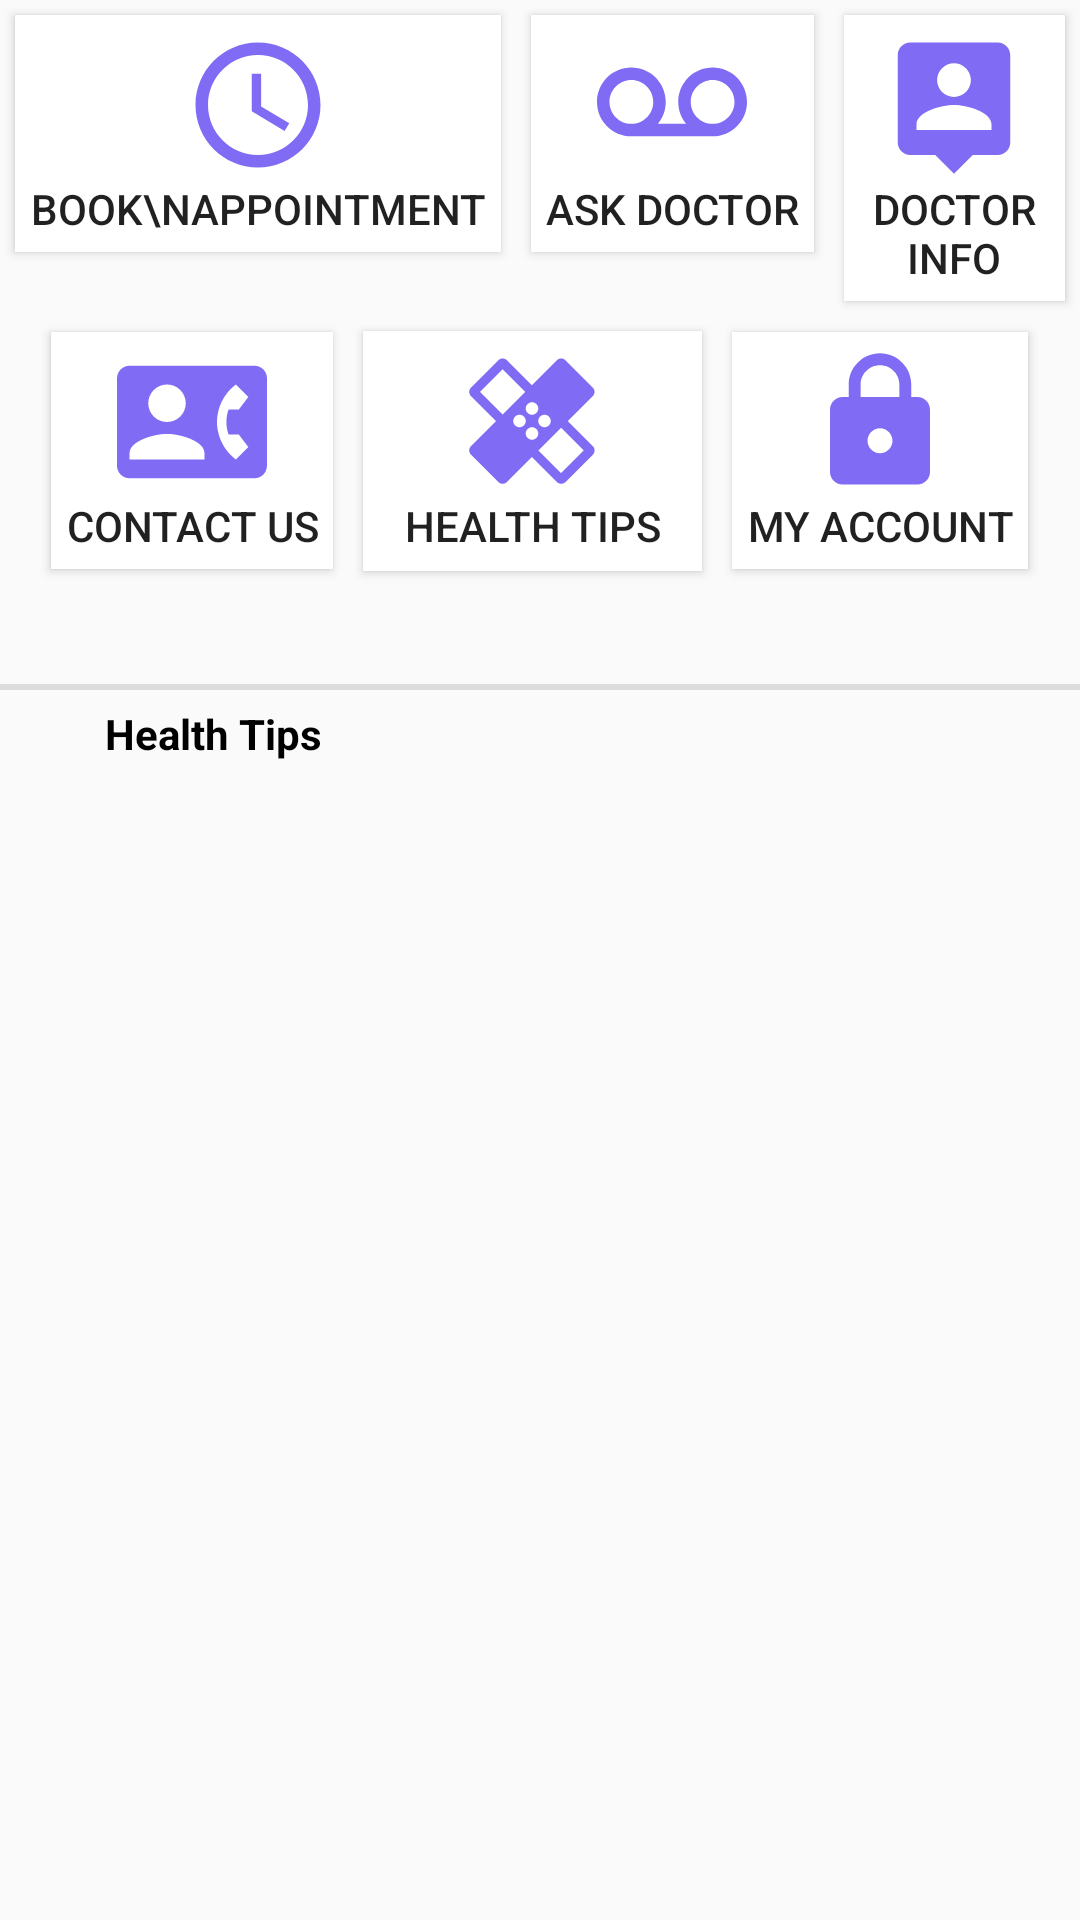

This screen was rendered from an Android layout file. Write that file and the resources it references.
<!-- AndroidManifest.xml: application theme AppTheme -->
<!-- res/layout/activity_main.xml -->
<?xml version="1.0" encoding="utf-8"?>
<RelativeLayout xmlns:android="http://schemas.android.com/apk/res/android"
    xmlns:app="http://schemas.android.com/apk/res-auto"
    xmlns:tools="http://schemas.android.com/tools"
    android:layout_width="match_parent"
    android:layout_height="match_parent"
    tools:context=".MainActivity">
<LinearLayout
    android:layout_width="match_parent"
    android:layout_height="wrap_content"
    android:id="@+id/l1"
    android:gravity="center_horizontal"
    android:orientation="horizontal">


    
    <Button
        android:id="@+id/bookings"
        android:layout_width="wrap_content"
        android:layout_height="wrap_content"
        android:padding="5dp"
        android:layout_margin="5dp"
        android:background="#fff"
        android:drawableTop="@drawable/ic_access_time_black_50dp"
        android:onClick="openCal"
        android:text="Book\nAppointment" />

    <Button
        android:id="@+id/askDoc"
        android:layout_width="wrap_content"
        android:layout_height="wrap_content"
        android:padding="5dp"
        android:layout_margin="5dp"
        android:background="#fff"
        android:drawableTop="@drawable/ic_voicemail_black_24dp"
        android:text="Ask Doctor" />

    <Button
        android:id="@+id/docInfo"
        android:layout_width="wrap_content"
        android:layout_height="wrap_content"
        android:padding="5dp"
        android:layout_margin="5dp"
        android:background="#fff"
        android:drawableTop="@drawable/ic_person_pin_black_24dp"
        android:onClick="doctorInfo"
        android:text="Doctor Info" />
</LinearLayout>


    <LinearLayout
        android:layout_width="match_parent"
        android:layout_height="match_parent"
        android:layout_below="@+id/l1"
        android:gravity="center_horizontal"
        android:orientation="horizontal">

        <Button
            android:id="@+id/contact"
            android:layout_width="wrap_content"
            android:layout_height="wrap_content"
            android:padding="5dp"
            android:layout_margin="5dp"
            android:background="#fff"
            android:onClick="makeCall"
            android:elevation="2dp"
            android:drawableTop="@drawable/ic_contact_phone_black_50dp"
            android:text="Contact Us" />

        <Button
            android:id="@+id/healthTips"
            android:layout_width="113dp"
            android:layout_height="80dp"
            android:background="#fff"
            android:padding="5dp"
            android:layout_margin="5dp"
            android:drawableTop="@drawable/ic_healing_black_24dp"
            android:text="Health Tips" />

        <Button
            android:id="@+id/myAccount"
            android:layout_width="wrap_content"
            android:layout_height="wrap_content"
            android:padding="5dp"
            android:layout_margin="5dp"
            android:background="#fff"
            android:onClick="MyAccount"
            android:drawableTop="@drawable/ic_lock_black_24dp"
            android:text="My Account" />
    </LinearLayout>

    <View
        android:id="@+id/divider"
        android:layout_width="match_parent"
        android:layout_height="2dp"
        android:layout_alignParentStart="true"
        android:layout_alignParentTop="true"
        android:layout_marginTop="228dp"
        android:background="?android:attr/listDivider" />

    <TextView
        android:id="@+id/textHealthTips"
        android:layout_width="wrap_content"
        android:layout_height="wrap_content"
        android:layout_below="@+id/divider"
        android:layout_alignParentStart="true"
        android:layout_alignParentLeft="true"
        android:layout_marginStart="35dp"
        android:layout_marginLeft="35dp"
        android:layout_marginTop="5dp"
        android:text="Health Tips"
        android:textColor="#000"
        android:textStyle="bold" />




</RelativeLayout>
<!-- resources referenced by this layout -->
<resources>
  <!-- drawable ic_access_time_black_50dp (drawable) -->
  <vector android:height="50dp" android:tint="#806BF4"
      android:viewportHeight="24.0" android:viewportWidth="24.0"
      android:width="50dp" xmlns:android="http://schemas.android.com/apk/res/android">
      <path android:fillColor="#FF000000" android:pathData="M11.99,2C6.47,2 2,6.48 2,12s4.47,10 9.99,10C17.52,22 22,17.52 22,12S17.52,2 11.99,2zM12,20c-4.42,0 -8,-3.58 -8,-8s3.58,-8 8,-8 8,3.58 8,8 -3.58,8 -8,8zM12.5,7H11v6l5.25,3.15 0.75,-1.23 -4.5,-2.67z"/>
  </vector>
  <!-- drawable ic_contact_phone_black_50dp (drawable) -->
  <vector android:height="50dp" android:tint="#806BF4"
      android:viewportHeight="24.0" android:viewportWidth="24.0"
      android:width="50dp" xmlns:android="http://schemas.android.com/apk/res/android">
      <path android:fillColor="#FF000000" android:pathData="M22,3L2,3C0.9,3 0,3.9 0,5v14c0,1.1 0.9,2 2,2h20c1.1,0 1.99,-0.9 1.99,-2L24,5c0,-1.1 -0.9,-2 -2,-2zM8,6c1.66,0 3,1.34 3,3s-1.34,3 -3,3 -3,-1.34 -3,-3 1.34,-3 3,-3zM14,18L2,18v-1c0,-2 4,-3.1 6,-3.1s6,1.1 6,3.1v1zM17.85,14h1.64L21,16l-1.99,1.99c-1.31,-0.98 -2.28,-2.38 -2.73,-3.99 -0.18,-0.64 -0.28,-1.31 -0.28,-2s0.1,-1.36 0.28,-2c0.45,-1.62 1.42,-3.01 2.73,-3.99L21,8l-1.51,2h-1.64c-0.22,0.63 -0.35,1.3 -0.35,2s0.13,1.37 0.35,2z"/>
  </vector>
  <!-- drawable ic_lock_black_24dp (drawable) -->
  <vector android:height="50dp" android:tint="#806BF4"
      android:viewportHeight="24.0" android:viewportWidth="24.0"
      android:width="50dp" xmlns:android="http://schemas.android.com/apk/res/android">
      <path android:fillColor="#FF000000" android:pathData="M18,8h-1L17,6c0,-2.76 -2.24,-5 -5,-5S7,3.24 7,6v2L6,8c-1.1,0 -2,0.9 -2,2v10c0,1.1 0.9,2 2,2h12c1.1,0 2,-0.9 2,-2L20,10c0,-1.1 -0.9,-2 -2,-2zM12,17c-1.1,0 -2,-0.9 -2,-2s0.9,-2 2,-2 2,0.9 2,2 -0.9,2 -2,2zM15.1,8L8.9,8L8.9,6c0,-1.71 1.39,-3.1 3.1,-3.1 1.71,0 3.1,1.39 3.1,3.1v2z"/>
  </vector>
  <!-- drawable ic_person_pin_black_24dp (drawable) -->
  <vector android:height="50dp" android:tint="#806BF4"
      android:viewportHeight="24.0" android:viewportWidth="24.0"
      android:width="50dp" xmlns:android="http://schemas.android.com/apk/res/android">
      <path android:fillColor="#FF000000" android:pathData="M19,2L5,2c-1.11,0 -2,0.9 -2,2v14c0,1.1 0.89,2 2,2h4l3,3 3,-3h4c1.1,0 2,-0.9 2,-2L21,4c0,-1.1 -0.9,-2 -2,-2zM12,5.3c1.49,0 2.7,1.21 2.7,2.7 0,1.49 -1.21,2.7 -2.7,2.7 -1.49,0 -2.7,-1.21 -2.7,-2.7 0,-1.49 1.21,-2.7 2.7,-2.7zM18,16L6,16v-0.9c0,-2 4,-3.1 6,-3.1s6,1.1 6,3.1v0.9z"/>
  </vector>
  <!-- drawable ic_voicemail_black_24dp (drawable) -->
  <vector android:height="50dp" android:tint="#806BF4"
      android:viewportHeight="24.0" android:viewportWidth="24.0"
      android:width="50dp" xmlns:android="http://schemas.android.com/apk/res/android">
      <path android:fillColor="#FF000000" android:pathData="M18.5,6C15.46,6 13,8.46 13,11.5c0,1.33 0.47,2.55 1.26,3.5L9.74,15c0.79,-0.95 1.26,-2.17 1.26,-3.5C11,8.46 8.54,6 5.5,6S0,8.46 0,11.5 2.46,17 5.5,17h13c3.04,0 5.5,-2.46 5.5,-5.5S21.54,6 18.5,6zM5.5,15C3.57,15 2,13.43 2,11.5S3.57,8 5.5,8 9,9.57 9,11.5 7.43,15 5.5,15zM18.5,15c-1.93,0 -3.5,-1.57 -3.5,-3.5S16.57,8 18.5,8 22,9.57 22,11.5 20.43,15 18.5,15z"/>
  </vector>
  <style name="AppTheme" parent="Theme.AppCompat.Light">
          
          <item name="colorPrimary">@color/colorPrimary</item>
          <item name="colorPrimaryDark">@color/colorPrimaryDark</item>
          <item name="colorAccent">@color/colorAccent</item>
      </style>
  <color name="colorPrimary">#806BF4</color>
  <color name="colorPrimaryDark">#00574B</color>
  <color name="colorAccent">#D81B60</color>
</resources>
